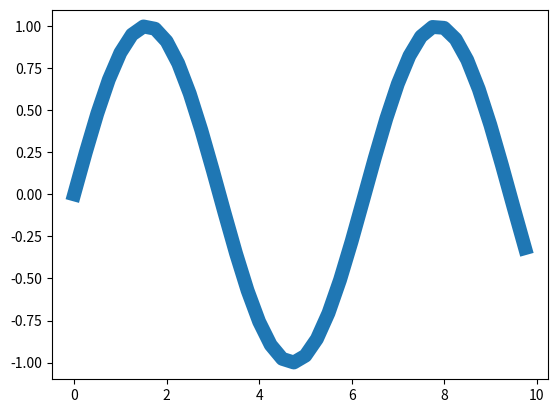

The matplotlib source for this figure:
# arange
# find the graph of the sine amd cosine from math to print his range graph.

import matplotlib.pyplot as plt
import numpy as np
k=np.arange(0,10,.25)
value=np.sin(k)

plt.plot(k,value,linewidth=10)
plt.show